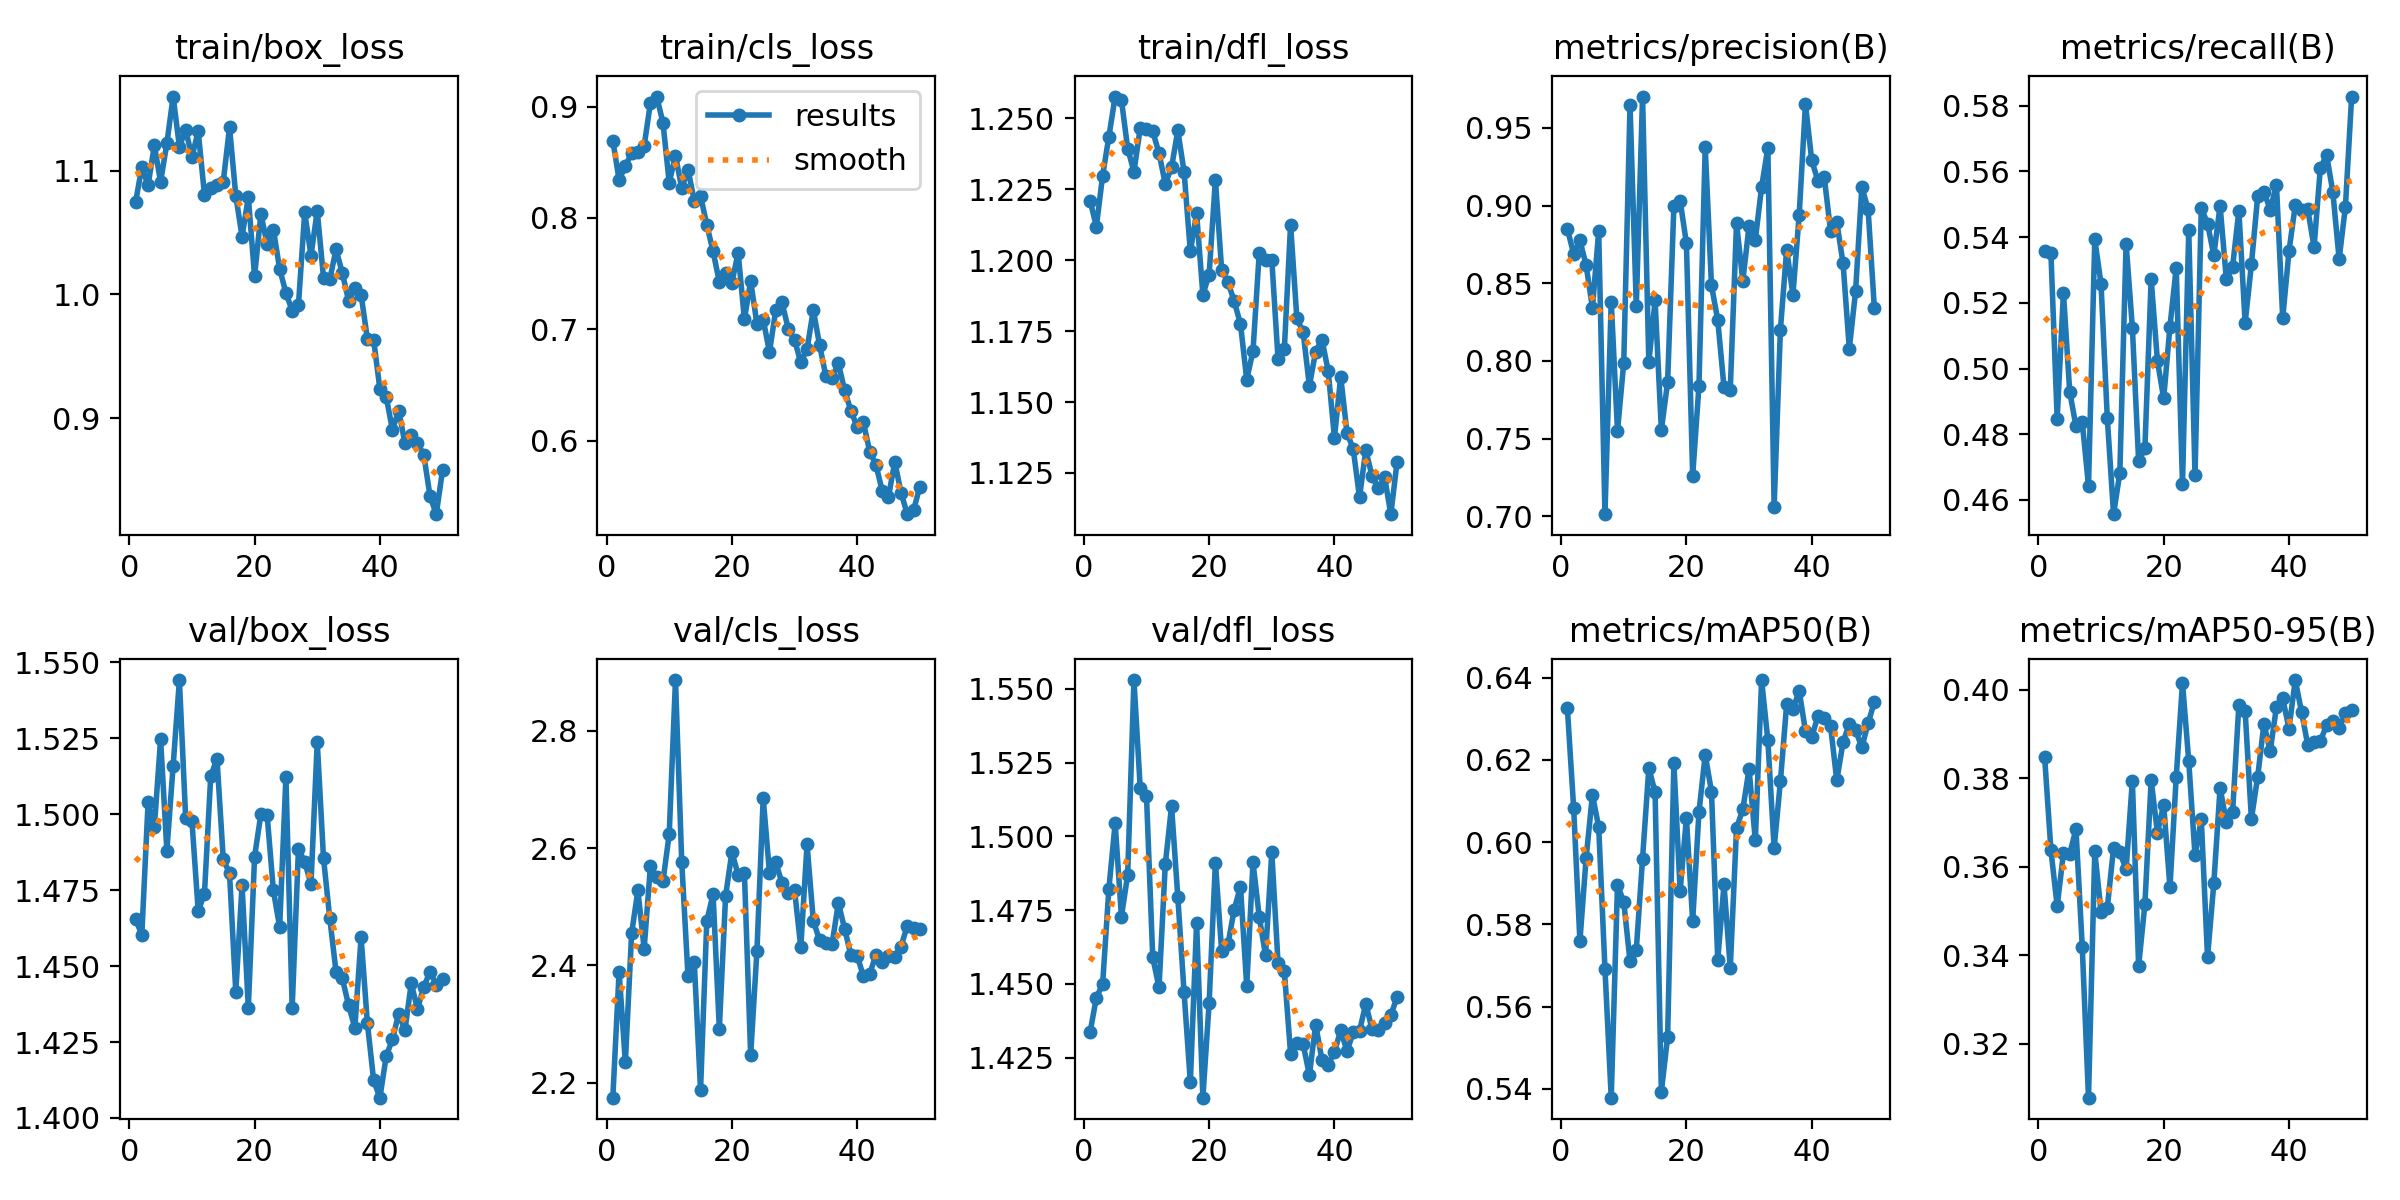

The data file committed next to this chart (first rows):
epoch, time, train/box_loss, train/cls_loss, train/dfl_loss, metrics/precision(B), metrics/recall(B), metrics/mAP50(B), metrics/mAP50-95(B), val/box_loss, val/cls_loss, val/dfl_loss, lr/pg0, lr/pg1, lr/pg2
1, 8.672, 1.074, 0.8695, 1.221, 0.885, 0.5358, 0.6325, 0.3847, 1.465, 2.174, 1.434, 0.00017, 0.00017, 0.00017
2, 14.86, 1.103, 0.8344, 1.212, 0.8689, 0.5353, 0.6084, 0.3638, 1.46, 2.389, 1.445, 0.0003431, 0.0003431, 0.0003431
3, 21.65, 1.088, 0.8464, 1.23, 0.8776, 0.4848, 0.5759, 0.3511, 1.504, 2.235, 1.45, 0.000509, 0.000509, 0.000509
4, 28.35, 1.12, 0.8586, 1.244, 0.8614, 0.5231, 0.5962, 0.3631, 1.496, 2.455, 1.482, 0.0006678, 0.0006678, 0.0006678
5, 35.15, 1.091, 0.8589, 1.258, 0.8341, 0.493, 0.6115, 0.3629, 1.525, 2.528, 1.504, 0.0008195, 0.0008195, 0.0008195
6, 41.54, 1.122, 0.8647, 1.257, 0.8835, 0.4824, 0.6037, 0.3685, 1.488, 2.429, 1.473, 0.000901, 0.000901, 0.000901
7, 47.49, 1.16, 0.9034, 1.239, 0.7013, 0.4837, 0.5691, 0.3419, 1.516, 2.569, 1.487, 0.0008812, 0.0008812, 0.0008812
8, 54.15, 1.119, 0.9091, 1.231, 0.8381, 0.4643, 0.5378, 0.3078, 1.544, 2.551, 1.553, 0.0008614, 0.0008614, 0.0008614
9, 59.81, 1.133, 0.8857, 1.247, 0.7549, 0.5393, 0.5896, 0.3634, 1.499, 2.543, 1.516, 0.0008416, 0.0008416, 0.0008416
10, 67.21, 1.111, 0.8319, 1.246, 0.7989, 0.5258, 0.5854, 0.3498, 1.498, 2.624, 1.514, 0.0008218, 0.0008218, 0.0008218
11, 73.08, 1.132, 0.8559, 1.245, 0.9647, 0.4849, 0.571, 0.3507, 1.468, 2.887, 1.459, 0.000802, 0.000802, 0.000802
12, 80.81, 1.08, 0.8269, 1.238, 0.8354, 0.4557, 0.5737, 0.3642, 1.474, 2.577, 1.449, 0.0007822, 0.0007822, 0.0007822
13, 86.5, 1.086, 0.8435, 1.227, 0.9701, 0.4682, 0.596, 0.3632, 1.513, 2.381, 1.49, 0.0007624, 0.0007624, 0.0007624
14, 93.99, 1.089, 0.8155, 1.233, 0.7991, 0.538, 0.618, 0.3594, 1.518, 2.406, 1.51, 0.0007426, 0.0007426, 0.0007426
15, 99.67, 1.091, 0.8201, 1.246, 0.8389, 0.5125, 0.6121, 0.3795, 1.485, 2.187, 1.479, 0.0007228, 0.0007228, 0.0007228
16, 106.3, 1.135, 0.7937, 1.231, 0.7556, 0.4718, 0.5393, 0.3376, 1.481, 2.476, 1.447, 0.000703, 0.000703, 0.000703
17, 112.8, 1.08, 0.7701, 1.203, 0.7863, 0.4757, 0.5526, 0.3515, 1.442, 2.521, 1.417, 0.0006832, 0.0006832, 0.0006832
18, 118.9, 1.047, 0.7424, 1.217, 0.8994, 0.5272, 0.6191, 0.3795, 1.477, 2.292, 1.471, 0.0006634, 0.0006634, 0.0006634
19, 125.6, 1.078, 0.7503, 1.188, 0.9031, 0.5023, 0.5882, 0.3677, 1.436, 2.518, 1.411, 0.0006436, 0.0006436, 0.0006436
20, 131.1, 1.015, 0.7419, 1.195, 0.8757, 0.4909, 0.6058, 0.374, 1.486, 2.593, 1.444, 0.0006238, 0.0006238, 0.0006238
21, 138.3, 1.065, 0.7689, 1.228, 0.7261, 0.5128, 0.5808, 0.3553, 1.5, 2.555, 1.491, 0.000604, 0.000604, 0.000604
22, 144.2, 1.041, 0.7092, 1.196, 0.7838, 0.5306, 0.6072, 0.3802, 1.5, 2.558, 1.461, 0.0005842, 0.0005842, 0.0005842
23, 151.6, 1.052, 0.7432, 1.192, 0.9375, 0.4648, 0.6212, 0.4016, 1.475, 2.247, 1.463, 0.0005644, 0.0005644, 0.0005644
24, 157.3, 1.021, 0.705, 1.186, 0.8486, 0.5421, 0.6122, 0.3839, 1.463, 2.424, 1.475, 0.0005446, 0.0005446, 0.0005446
25, 164.7, 1.001, 0.7088, 1.178, 0.8263, 0.4675, 0.5714, 0.3626, 1.512, 2.685, 1.483, 0.0005248, 0.0005248, 0.0005248
26, 170.7, 0.987, 0.6796, 1.158, 0.783, 0.5489, 0.5897, 0.3707, 1.436, 2.558, 1.449, 0.000505, 0.000505, 0.000505
27, 176.8, 0.9915, 0.7171, 1.168, 0.7815, 0.5441, 0.5693, 0.3395, 1.489, 2.576, 1.491, 0.0004852, 0.0004852, 0.0004852
28, 183.3, 1.066, 0.7243, 1.203, 0.8886, 0.5345, 0.6034, 0.3562, 1.484, 2.541, 1.473, 0.0004654, 0.0004654, 0.0004654
29, 188.9, 1.031, 0.7004, 1.2, 0.8515, 0.5495, 0.6079, 0.3778, 1.477, 2.524, 1.46, 0.0004456, 0.0004456, 0.0004456
30, 196.2, 1.067, 0.6905, 1.2, 0.8869, 0.5272, 0.6177, 0.3702, 1.524, 2.529, 1.495, 0.0004258, 0.0004258, 0.0004258
31, 201.6, 1.014, 0.6704, 1.165, 0.8779, 0.531, 0.6004, 0.3724, 1.486, 2.431, 1.457, 0.000406, 0.000406, 0.000406
32, 208.8, 1.012, 0.6822, 1.169, 0.9119, 0.5481, 0.6394, 0.3966, 1.466, 2.606, 1.454, 0.0003862, 0.0003862, 0.0003862
33, 214.3, 1.036, 0.7173, 1.213, 0.9371, 0.5139, 0.6247, 0.3952, 1.448, 2.476, 1.426, 0.0003664, 0.0003664, 0.0003664
34, 222.1, 1.017, 0.6859, 1.179, 0.7059, 0.5317, 0.5986, 0.3708, 1.446, 2.443, 1.43, 0.0003466, 0.0003466, 0.0003466
35, 228.1, 0.995, 0.6581, 1.175, 0.82, 0.5524, 0.6147, 0.3803, 1.437, 2.437, 1.43, 0.0003268, 0.0003268, 0.0003268
36, 234.2, 1.005, 0.6566, 1.156, 0.8716, 0.5538, 0.6335, 0.3923, 1.43, 2.437, 1.419, 0.000307, 0.000307, 0.000307
37, 241, 0.9997, 0.6695, 1.168, 0.8425, 0.5484, 0.6323, 0.3861, 1.46, 2.507, 1.436, 0.0002872, 0.0002872, 0.0002872
38, 246.6, 0.9643, 0.6452, 1.172, 0.894, 0.5558, 0.6368, 0.3962, 1.431, 2.462, 1.424, 0.0002674, 0.0002674, 0.0002674
39, 253.8, 0.9634, 0.6268, 1.161, 0.9654, 0.5154, 0.627, 0.3981, 1.412, 2.418, 1.423, 0.0002476, 0.0002476, 0.0002476
40, 259.5, 0.9237, 0.6124, 1.137, 0.9291, 0.5357, 0.6255, 0.3912, 1.407, 2.417, 1.427, 0.0002278, 0.0002278, 0.0002278
41, 268.6, 0.9175, 0.6164, 1.159, 0.9158, 0.5497, 0.6307, 0.4022, 1.42, 2.381, 1.434, 0.000208, 0.000208, 0.000208
42, 274.1, 0.8909, 0.5902, 1.139, 0.9183, 0.5484, 0.6303, 0.395, 1.426, 2.385, 1.427, 0.0001882, 0.0001882, 0.0001882
43, 281.3, 0.9063, 0.5781, 1.133, 0.8839, 0.5484, 0.6283, 0.3875, 1.434, 2.418, 1.434, 0.0001684, 0.0001684, 0.0001684
44, 286.6, 0.8799, 0.5549, 1.116, 0.8894, 0.5369, 0.615, 0.3883, 1.429, 2.405, 1.434, 0.0001486, 0.0001486, 0.0001486
45, 293.6, 0.8863, 0.5497, 1.133, 0.8629, 0.561, 0.6243, 0.3884, 1.444, 2.416, 1.443, 0.0001288, 0.0001288, 0.0001288
46, 298.8, 0.88, 0.5809, 1.124, 0.8078, 0.565, 0.6288, 0.392, 1.436, 2.414, 1.435, 0.000109, 0.000109, 0.000109
47, 304.3, 0.8707, 0.5532, 1.12, 0.8448, 0.5537, 0.6272, 0.3929, 1.443, 2.432, 1.434, 8.92e-05, 8.92e-05, 8.92e-05
48, 311.2, 0.8373, 0.5339, 1.124, 0.9118, 0.5333, 0.623, 0.3913, 1.448, 2.468, 1.437, 6.94e-05, 6.94e-05, 6.94e-05
49, 316.7, 0.8227, 0.5374, 1.11, 0.8975, 0.5491, 0.6289, 0.3947, 1.444, 2.463, 1.439, 4.96e-05, 4.96e-05, 4.96e-05
50, 323.6, 0.8583, 0.5587, 1.129, 0.8338, 0.5828, 0.6341, 0.3955, 1.446, 2.462, 1.446, 2.98e-05, 2.98e-05, 2.98e-05
